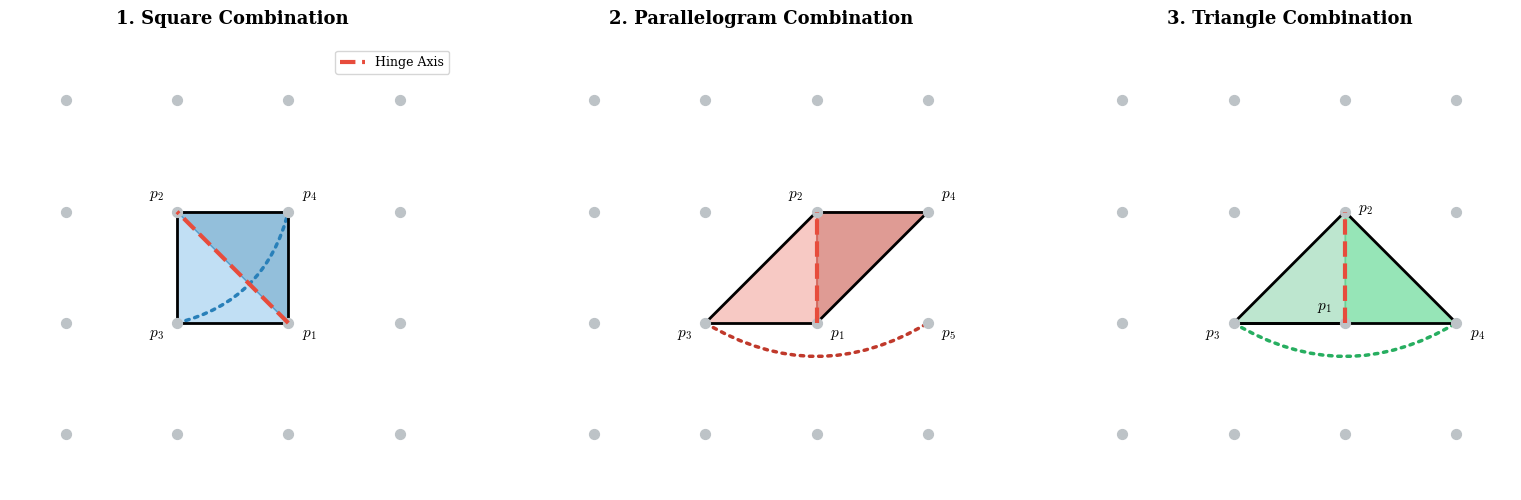

Generate this figure with matplotlib:
import numpy as np
import matplotlib.pyplot as plt
from matplotlib.patches import Polygon, ConnectionPatch  # 关键！

# ================= 0. 全局样式配置 =================
plt.style.use('default')
plt.rcParams['font.family'] = 'serif'
plt.rcParams['mathtext.fontset'] = 'cm'
colors = ['#2980B9', '#C0392B', '#27AE60']  # 蓝、绿、红

# 创建 1x3 的子图布局
fig, axes = plt.subplots(1, 3, figsize=(16, 5), dpi=150)
titles = [
    '1. Square Combination',
    '2. Parallelogram Combination',
    '3. Triangle Combination'

]

for ax_idx, ax in enumerate(axes):
    ax.set_aspect('equal')
    ax.axis('off')
    ax.set_xlim(-0.5, 3.5)
    ax.set_ylim(-0.5, 3.5)
    ax.set_title(titles[ax_idx], fontsize=13, pad=15, fontweight='bold')

    # 统一绘制 4x4 的背景网格点
    for x in range(4):
        for z in range(4):
            ax.scatter(x, z, color='#BDC3C7', s=50, zorder=3)

    # ---------------- 1. 标准正方形组合 ----------------
    if ax_idx == 0:
        p3 = np.array([1, 1])  # 左下
        p1 = np.array([2, 1])  # 右下
        p2 = np.array([1, 2])  # 左上
        p4 = np.array([2, 2])  # 右上

        ax.add_patch(Polygon([p3, p2, p1], color='#3498DB', alpha=0.3, zorder=1))
        ax.add_patch(Polygon([p1, p2, p4], color='#2980B9', alpha=0.5, zorder=1))

        ax.plot([p3[0], p1[0]], [p3[1], p1[1]], color='black', lw=2, zorder=2)
        ax.plot([p3[0], p2[0]], [p3[1], p2[1]], color='black', lw=2, zorder=2)
        ax.plot([p1[0], p4[0]], [p1[1], p4[1]], color='black', lw=2, zorder=2)
        ax.plot([p2[0], p4[0]], [p2[1], p4[1]], color='black', lw=2, zorder=2)

        # 共享转轴
        ax.plot([p1[0], p2[0]], [p1[1], p2[1]], color='#E74C3C', lw=3, ls='--', zorder=4, label='Hinge Axis')

        ax.text(p3[0] - 0.12, p3[1] - 0.12, r'$p_3$', fontsize=11, ha='right')
        ax.text(p1[0] + 0.12, p1[1] - 0.12, r'$p_1$', fontsize=11, ha='left')
        ax.text(p2[0] - 0.12, p2[1] + 0.12, r'$p_2$', fontsize=11, ha='right')
        ax.text(p4[0] + 0.12, p4[1] + 0.12, r'$p_4$', fontsize=11, ha='left')

        con = ConnectionPatch(
            xyA=p3,
            xyB=p4,
            coordsA="data",
            coordsB="data",
            axesA=ax,
            axesB=ax,
            color=colors[ax_idx],
            lw=2.5,
            ls=':',
            connectionstyle="arc3,rad=0.3"
        )
        ax.add_artist(con)

        # ---------------- 2. 大等腰直角三角形组合（p1-p2为公共边） ----------------
    elif ax_idx == 2:
        p3 = np.array([1, 1])
        p4 = np.array([3, 1])
        p1 = np.array([2, 1])
        p2 = np.array([2, 2])

        ax.add_patch(Polygon([p4, p1, p2], color='#2ECC71', alpha=0.5, zorder=1))
        ax.add_patch(Polygon([p3, p2, p1], color='#27AE60', alpha=0.3, zorder=1))

        ax.plot([p3[0], p4[0]], [p3[1], p4[1]], color='black', lw=2, zorder=2)
        ax.plot([p3[0], p1[0]], [p3[1], p1[1]], color='black', lw=2, zorder=2)
        ax.plot([p4[0], p2[0]], [p4[1], p2[1]], color='black', lw=2, zorder=2)
        ax.plot([p3[0], p2[0]], [p3[1], p2[1]], color='black', lw=2, zorder=2)

        # 共享转轴 (p1 - p2)
        ax.plot([p1[0], p2[0]], [p1[1], p2[1]], color='#E74C3C', lw=3, ls='--', zorder=4)

        ax.text(p3[0] - 0.12, p3[1] - 0.12, r'$p_3$', fontsize=11, ha='right')
        ax.text(p4[0] + 0.12, p4[1] - 0.12, r'$p_4$', fontsize=11, ha='left')
        ax.text(p1[0] - 0.12, p1[1] + 0.12, r'$p_1$', fontsize=11, ha='right')
        ax.text(p2[0] + 0.12, p2[1], r'$p_2$', fontsize=11, ha='left')

        con = ConnectionPatch(
            xyA=p3,
            xyB=p4,
            coordsA="data",
            coordsB="data",
            axesA=ax,
            axesB=ax,
            color=colors[ax_idx],
            lw=2.5,
            ls=':',
            connectionstyle="arc3,rad=0.3"
        )
        ax.add_artist(con)

    # ---------------- 3. 平行四边形组合（p1-p2为公共边） ----------------
    elif ax_idx == 1:
        p3 = np.array([1, 1])  # 左下
        p4 = np.array([3, 2])  # 右上
        p1 = np.array([2, 1])  # 转轴端点 1（原 v2）
        p2 = np.array([2, 2])  # 转轴端点 2（原 v4）
        p5 = np.array([3, 1])
        # 补齐另外两个外围顶点：左上顶点 (1,2)，右下顶点对应其他
        # 按照原本的平行四边形结构：v1=(1,1), v2=(2,1), v3=(3,2), v4=(2,2)
        # 此时公共边是 v2 到 v4，我们把它重新命名为 p1 和 p2
        v1 = np.array([1, 1])
        p1 = np.array([2, 1])
        v3 = np.array([3, 2])
        p2 = np.array([2, 2])

        ax.add_patch(Polygon([v1, p1, p2], color='#E74C3C', alpha=0.3, zorder=1))
        ax.add_patch(Polygon([p1, v3, p2], color='#C0392B', alpha=0.5, zorder=1))

        ax.plot([v1[0], p1[0]], [v1[1], p1[1]], color='black', lw=2, zorder=2)
        ax.plot([p1[0], v3[0]], [p1[1], v3[1]], color='black', lw=2, zorder=2)
        ax.plot([v3[0], p2[0]], [v3[1], p2[1]], color='black', lw=2, zorder=2)
        ax.plot([p2[0], v1[0]], [p2[1], v1[1]], color='black', lw=2, zorder=2)

        # 共享转轴 (p1 - p2)
        ax.plot([p1[0], p2[0]], [p1[1], p2[1]], color='#E74C3C', lw=3, ls='--', zorder=4)

        ax.text(v1[0] - 0.12, v1[1] - 0.12, r'$p_3$', fontsize=11, ha='right')
        ax.text(v3[0] + 0.12, v3[1] + 0.12, r'$p_4$', fontsize=11, ha='left')
        ax.text(p1[0] + 0.12, p1[1] - 0.12, r'$p_1$', fontsize=11, ha='left')
        ax.text(p2[0] - 0.12, p2[1] + 0.12, r'$p_2$', fontsize=11, ha='right')
        ax.text(p5[0] + 0.12, p5[1] - 0.12, r'$p_5$', fontsize=11, ha='left')

        # ========== 修复：p3 <-> p5 弧线连接 ==========
        # ConnectionPatch：两点弧线，rad>0向上弯，rad<0向下弯
        con = ConnectionPatch(
            xyA=p3,
            xyB=p5,
            coordsA="data",
            coordsB="data",
            axesA=ax,
            axesB=ax,
            color=colors[ax_idx],
            lw=2.5,
            ls=':',
            connectionstyle="arc3,rad=0.3"
        )
        ax.add_artist(con)

    if ax_idx == 0:
        ax.legend(loc='upper right', frameon=True, fontsize=9)

plt.tight_layout()
plt.savefig('bending_combinations_final.pdf', format='pdf', bbox_inches='tight')
plt.show()
